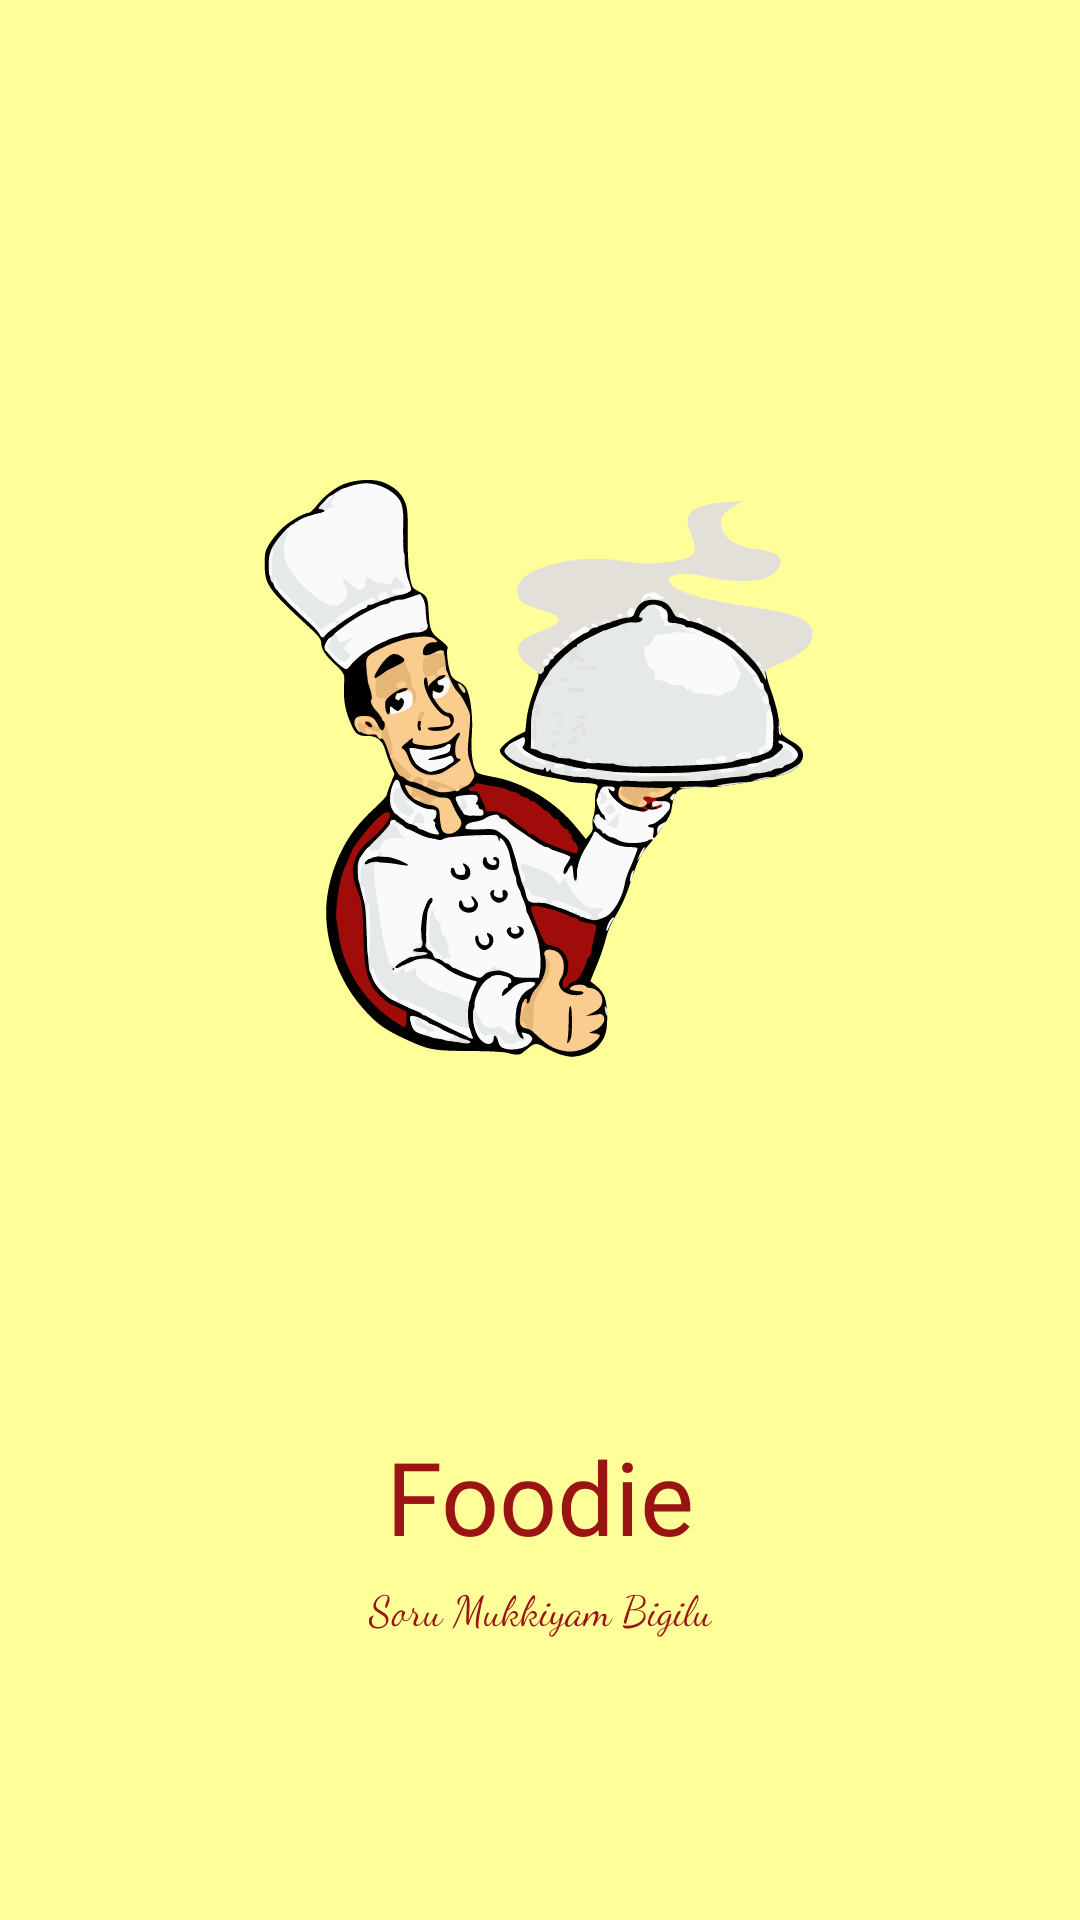

Here is an Android app screen rendered from its layout file. Give the layout XML and the strings, colors and styles it references.
<!-- AndroidManifest.xml: application theme Theme.Foodie -->
<!-- res/layout/activity_main.xml -->
<?xml version="1.0" encoding="utf-8"?>
<androidx.constraintlayout.widget.ConstraintLayout xmlns:android="http://schemas.android.com/apk/res/android"
    xmlns:app="http://schemas.android.com/apk/res-auto"
    xmlns:tools="http://schemas.android.com/tools"
    android:layout_width="match_parent"
    android:layout_height="match_parent"
    android:background="@color/yellow"
    tools:context=".MainActivity">


    <ImageView
        android:id="@+id/imageView4"
        android:layout_width="wrap_content"
        android:layout_height="wrap_content"
        android:layout_marginTop="68dp"
        app:layout_constraintEnd_toEndOf="parent"
        app:layout_constraintHorizontal_bias="1.0"
        app:layout_constraintStart_toStartOf="parent"
        app:layout_constraintTop_toTopOf="parent"
        app:srcCompat="@drawable/freesample_vectorizer_io_splash_removebg_preview" />

    <TextView
        android:id="@+id/textView"
        android:layout_width="wrap_content"
        android:layout_height="wrap_content"
        android:layout_marginTop="29dp"
        android:fontFamily="@font/rammetto_one"
        android:text="Foodie"
        android:textColor="@color/brown"
        android:textSize="34sp"
        app:layout_constraintEnd_toEndOf="parent"
        app:layout_constraintStart_toStartOf="parent"
        app:layout_constraintTop_toBottomOf="@+id/imageView4" />

    <TextView
        android:id="@+id/textView2"
        android:layout_width="wrap_content"
        android:layout_height="wrap_content"
        android:layout_marginTop="5dp"
        android:fontFamily="cursive"
        android:text="Soru Mukkiyam Bigilu"
        android:textColor="@color/brown"
        app:layout_constraintEnd_toEndOf="parent"
        app:layout_constraintStart_toStartOf="parent"
        app:layout_constraintTop_toBottomOf="@+id/textView" />

</androidx.constraintlayout.widget.ConstraintLayout>
<!-- resources referenced by this layout -->
<resources>
  <color name="brown">#9a1413</color>
  <color name="yellow">#FFFF99</color>
  <!-- drawable freesample_vectorizer_io_splash_removebg_preview: vector/xml drawable (drawable, 78145 chars, omitted) -->
  <style name="Theme.Foodie" parent="Base.Theme.Foodie" />
  <style name="Base.Theme.Foodie" parent="Theme.Material3.DayNight.NoActionBar">
          
          
          <item name="colorPrimary">#FFFF99</item>
      </style>
</resources>
